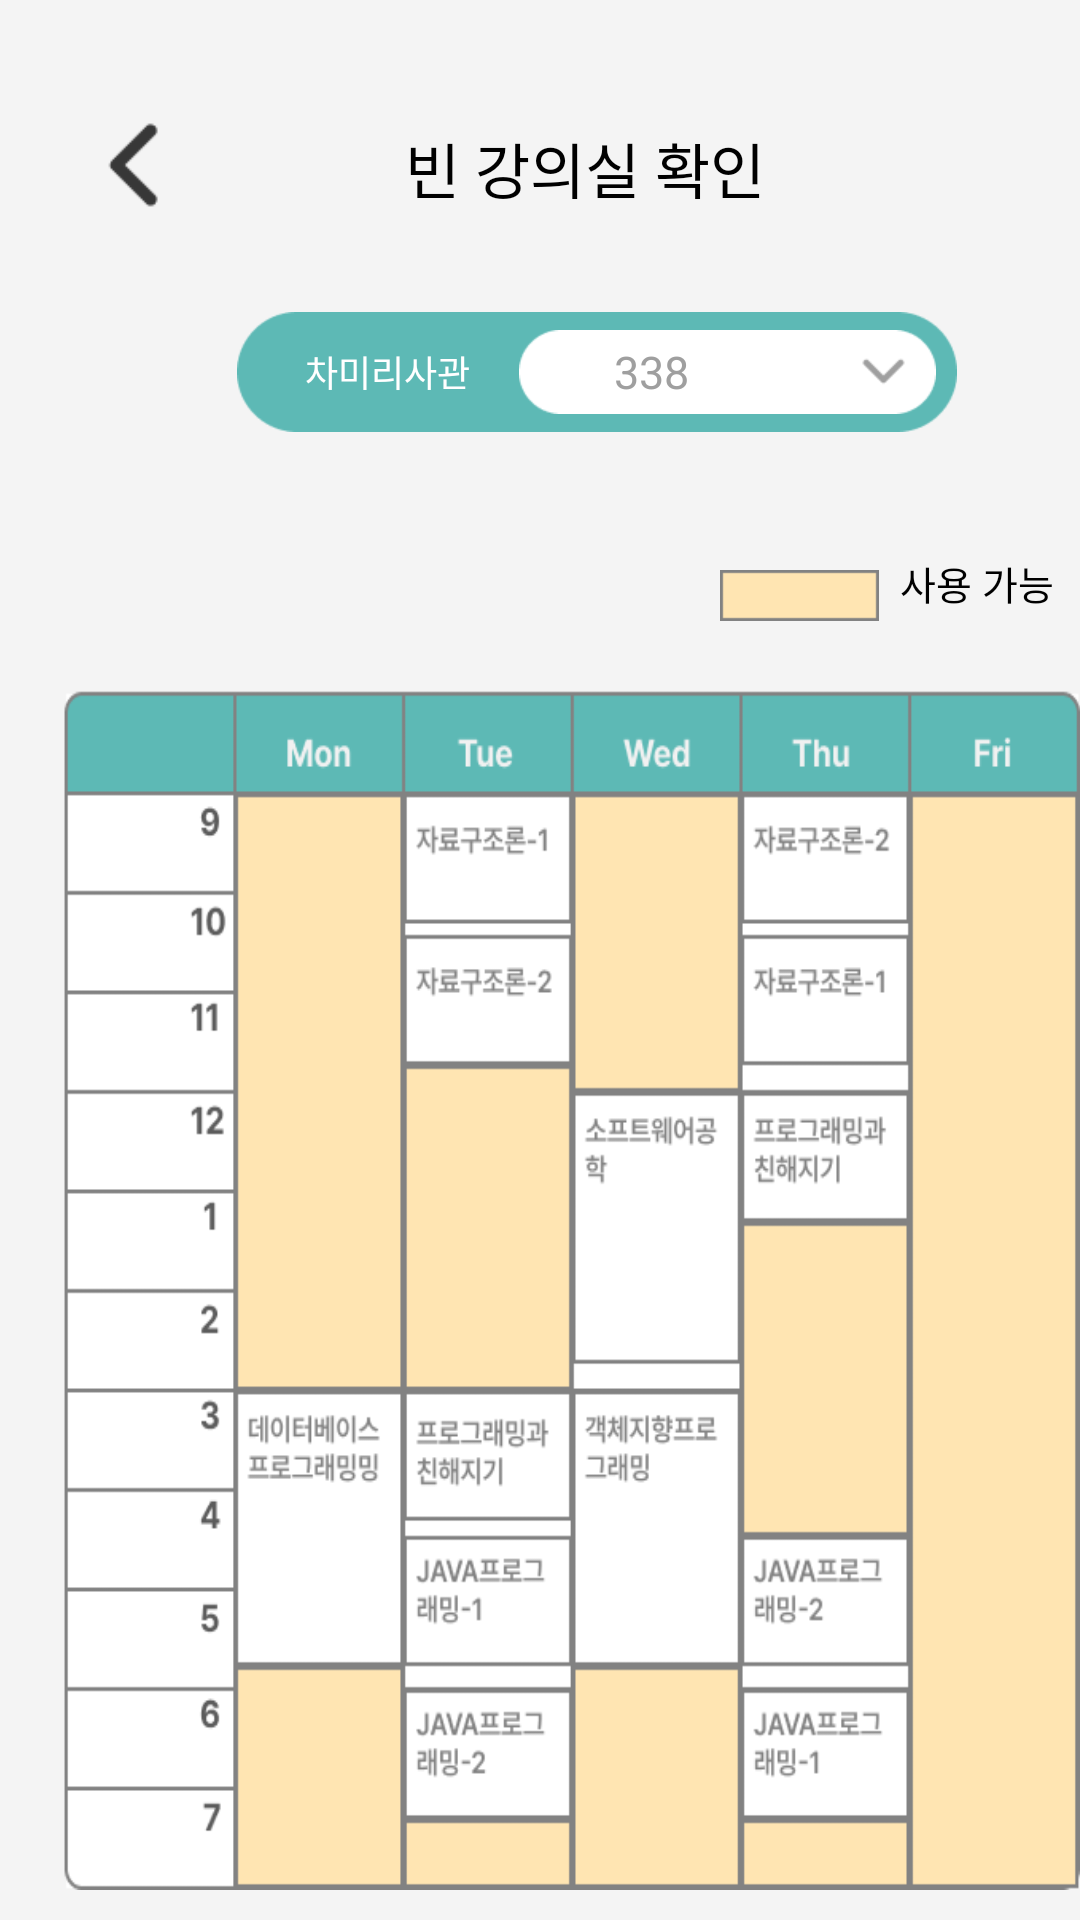

Android layout source for this screen:
<!-- AndroidManifest.xml: application theme Theme.SDukdy -->
<!-- res/layout/activity_sjtmain.xml -->
<?xml version="1.0" encoding="utf-8"?>
<RelativeLayout
    xmlns:android="http://schemas.android.com/apk/res/android"
    android:id="@+id/h_class"
    android:layout_width="match_parent"
    android:layout_height="match_parent"
    android:clipToOutline="true"
    android:background="#F4F4F4"
    >
    <TextView
    android:id="@+id/h_class2"
    android:layout_width="147dp"
    android:layout_height="36dp"
    android:layout_alignParentLeft="true"
    android:layout_marginLeft="135dp"
    android:layout_alignParentTop="true"
    android:layout_marginTop="38dp"
    android:text="빈 강의실 확인"
    android:textSize="20sp"
    android:textColor="#000000"
    android:lineSpacingExtra="2sp"
    android:gravity="center_vertical"
        android:fontFamily="@font/suitebold"
    />
    <RelativeLayout
        android:layout_width="match_parent"
        android:layout_height="match_parent"
        android:layout_marginLeft="25dp"
        android:layout_marginTop="0dp"
        >
    <View
        android:id="@+id/h_rectanglen"
        android:layout_width="240dp"
        android:layout_height="40dp"
        android:layout_alignParentLeft="true"
        android:layout_marginLeft="54dp"
        android:layout_alignParentTop="true"
        android:layout_marginTop="104dp"
        android:background="@drawable/h_img23"
        />
    <TextView
        android:id="@+id/h_chamirisa"
        android:layout_width="62dp"
        android:layout_height="22dp"
        android:layout_alignParentLeft="true"
        android:layout_marginLeft="73dp"
        android:layout_alignParentTop="true"
        android:layout_marginTop="113dp"
        android:text="차미리사관"
        android:textSize="12sp"
        android:textColor="#FFFFFF"
        android:gravity="center_horizontal|center_vertical"
        />
    <View
        android:id="@+id/h_rectanglem"
        android:layout_width="139dp"
        android:layout_height="28dp"
        android:layout_alignParentLeft="true"
        android:layout_marginLeft="148dp"
        android:layout_alignParentTop="true"
        android:layout_marginTop="110dp"
        android:background="@drawable/h_img24"
        />
    <TextView
        android:id="@+id/h_write"
        android:layout_width="62dp"
        android:layout_height="22dp"
        android:layout_alignParentLeft="true"
        android:layout_marginLeft="161dp"
        android:layout_alignParentTop="true"
        android:layout_marginTop="113dp"
        android:textSize="15sp"
        android:textColor="#9F9F9F"
        android:text="338"
        android:gravity="center_horizontal|center_vertical"
        />
    <RelativeLayout
        xmlns:android="http://schemas.android.com/apk/res/android"
        android:id="@+id/chevron"
        android:layout_width="25dp"
        android:layout_height="25dp"
        android:layout_alignParentLeft="true"
        android:layout_marginLeft="257dp"
        android:layout_alignParentTop="true"
        android:layout_marginTop="111dp"
        android:background="@drawable/h_img27"
        />
    </RelativeLayout>



    <View
        android:id="@+id/h_rectangle28"
        android:layout_width="53dp"
        android:layout_height="17dp"
        android:layout_alignParentLeft="true"
        android:layout_marginLeft="240dp"
        android:layout_alignParentTop="true"
        android:layout_marginTop="190dp"
        android:background="@drawable/h_img25"
        />
    <TextView
        android:id="@+id/h_abletime"
        android:layout_width="100dp"
        android:layout_height="26dp"
        android:layout_alignParentLeft="true"
        android:layout_marginLeft="300dp"
        android:layout_alignParentTop="true"
        android:layout_marginTop="185dp"
        android:lineSpacingExtra="6sp"
        android:gravity="center_vertical"
        android:textSize="13sp"
        android:text="사용 가능 시간"
        android:fontFamily="@font/suitebold"
        android:textColor="#000000"
        />
    <RelativeLayout
        xmlns:android="http://schemas.android.com/apk/res/android"
        android:id="@+id/h_frame"
        android:layout_width="370dp"
        android:layout_height="400dp"
        android:layout_alignParentLeft="true"
        android:layout_marginLeft="21dp"
        android:layout_alignParentTop="true"
        android:layout_marginTop="230dp"
        android:background="@drawable/h_img26"
        />
    <RelativeLayout
        xmlns:android="http://schemas.android.com/apk/res/android"
        android:id="@+id/h_back3"
        android:layout_width="50dp"
        android:layout_height="50dp"
        android:layout_alignParentLeft="true"
        android:layout_marginLeft="20dp"
        android:layout_alignParentTop="true"
        android:layout_marginTop="30dp"
        android:background="@drawable/h_img17"
        />




</RelativeLayout>
<!-- resources referenced by this layout -->
<resources>
  <!-- drawable h_img17: png bitmap (drawable, 343 bytes) -->
  <!-- drawable h_img23: png bitmap (drawable, 1189 bytes) -->
  <!-- drawable h_img24: png bitmap (drawable, 719 bytes) -->
  <!-- drawable h_img25: png bitmap (drawable, 165 bytes) -->
  <!-- drawable h_img26: png bitmap (drawable, 29783 bytes) -->
  <!-- drawable h_img27: png bitmap (drawable, 321 bytes) -->
  <style name="Theme.SDukdy" parent="Theme.MaterialComponents.DayNight.NoActionBar">
          
          <item name="colorPrimary">@color/purple_500</item>
          <item name="colorPrimaryVariant">@color/purple_700</item>
          <item name="colorOnPrimary">@color/white</item>
          
          <item name="colorSecondary">@color/teal_200</item>
          <item name="colorSecondaryVariant">@color/teal_700</item>
          <item name="colorOnSecondary">@color/black</item>
          
          <item name="android:statusBarColor">?attr/colorPrimaryVariant</item>
          
      </style>
  <color name="purple_500">#FF6200EE</color>
  <color name="purple_700">#FF3700B3</color>
  <color name="white">#FFFFFFFF</color>
  <color name="teal_200">#FF03DAC5</color>
  <color name="teal_700">#FF018786</color>
  <color name="black">#FF000000</color>
</resources>
